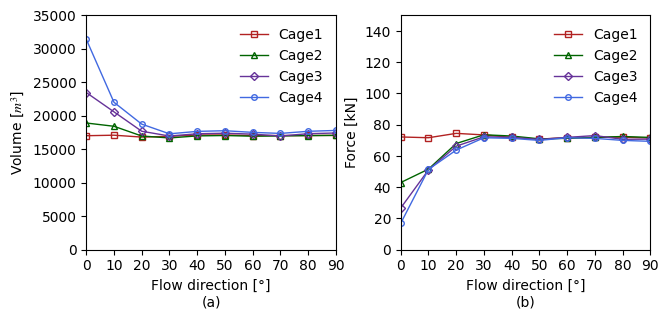

Here is the Python script that generated this plot:
import numpy as np
import matplotlib.pyplot as plt

plt.rcParams["font.family"] = "Times New Roman"
plt.rcParams["figure.figsize"] = (6.5, 3.0)
plt.rcParams['lines.linewidth'] = 1
plt.rcParams['font.size'] = '10'
plt.rcParams["mathtext.default"] = "it"
plt.rcParams["mathtext.fontset"] = "stix"

Vol = np.array([[17008.9, 17085.4, 16804.7, 16916.2, 17118.6, 17116.4, 17039.7, 17027.8, 17043.5, 17055.8],
                [18909.7, 18419.4, 16964.9, 16674.6, 16980.4, 17038.0, 16935.2, 16981.4, 17024.4, 17062.2],
                [23464.7, 20575.6, 17675.7, 16962.4, 17299.4, 17381.3, 17245.5, 16967.2, 17310.1, 17417.2],
                [31434.9, 22005.0, 18741.0, 17293.3, 17655.8, 17755.6, 17508.6, 17353.2, 17668.4, 17797.6]])
Drag = np.array([[72.1, 71.6, 74.4, 73.4, 71.8, 70.7, 71.7, 71.8, 72.0, 71.4],
                 [42.9, 51.5, 67.9, 73.5, 72.7, 70.9, 71.2, 71.8, 72.4, 71.8],
                 [26.6, 51.0, 66.2, 72.2, 71.8, 70.5, 71.8, 73.0, 70.6, 70.7],
                 [16.8, 51.3, 63.7, 71.6, 71.2, 69.9, 71.6, 71.2, 69.9, 69.3]])

deg = np.arange(0, 100, 10)
cols = ['firebrick', 'darkgreen', 'rebeccapurple', 'royalblue', 'lightcoral', 'mediumseagreen', 'mediumpurple',
        'deepskyblue']
stys = ['-', '-', '-', '-']
mark = ['s', '^', 'D', 'o', 's', '^', 'D', 'o']

xaxis = np.arange(0, 100, 10)
#### Cultivation volume
plt.figure()
plt.subplot(1, 2, 1)
for i in range(0, 4):
    plt.plot(deg, Vol[i], label='Cage' + str(i + 1), color=cols[i], marker=mark[i], linestyle=stys[i], mfc='none',
             markersize=4)
plt.legend(frameon=False)
plt.xlabel('Flow direction [\u00B0]\n(a)')
plt.ylabel('Volume [$m^3$]')
plt.xticks(xaxis)
plt.ylim(0, 35000)
plt.xlim(0, 90)

##### Drag force
plt.subplot(1, 2, 2)
for i in range(0, 4):
    plt.plot(deg, Drag[i], label='Cage' + str(i + 1), color=cols[i], marker=mark[i], linestyle=stys[i], mfc='none',
             markersize=4)
plt.legend(frameon=False)
plt.xlabel('Flow direction [\u00B0]\n(b)')
plt.ylabel('Force [kN]')
plt.ylim(0, 150)
plt.xticks(xaxis)
plt.xlim(0, 90)
plt.tight_layout(pad=0.03)
plt.savefig('drag_vol_1x4_intact_alldeg.png', dpi=600)
